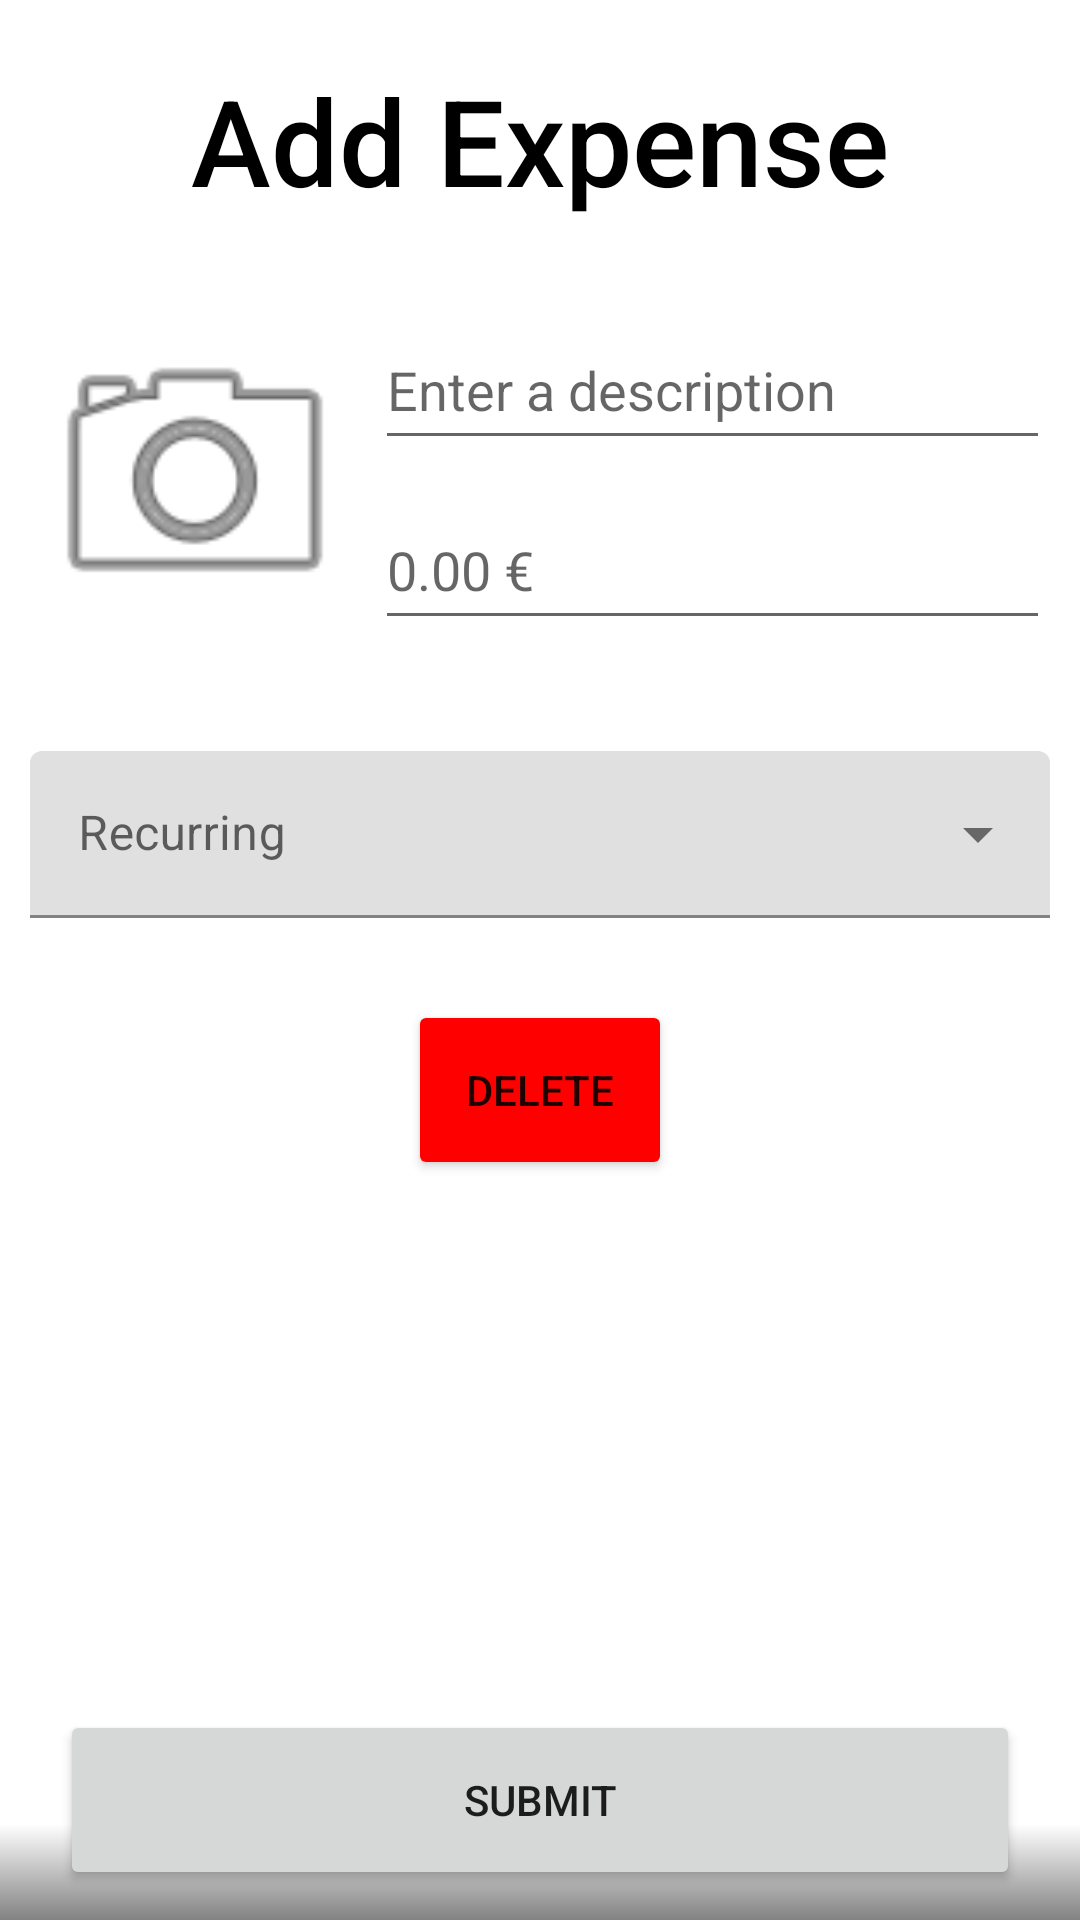

Here is an Android app screen rendered from its layout file. Give the layout XML and the strings, colors and styles it references.
<!-- AndroidManifest.xml: application theme Theme.WGManager -->
<!-- res/layout/fragment_finance_add_expense.xml -->
<?xml version="1.0" encoding="utf-8"?>
<androidx.constraintlayout.widget.ConstraintLayout xmlns:android="http://schemas.android.com/apk/res/android"
    xmlns:app="http://schemas.android.com/apk/res-auto"
    xmlns:tools="http://schemas.android.com/tools"
    android:layout_width="match_parent"
    android:layout_height="match_parent"
    tools:context=".ui.features.finance.fragments.FinanceAddExpenseFragment"
    android:background="@drawable/grade_background">

    <TextView
        android:id="@+id/add_expense_title"
        android:layout_width="match_parent"
        android:layout_height="wrap_content"
        android:text="Add Expense"
        android:layout_marginTop="20dp"
        android:textSize="40sp"
        android:textColor="@color/black"
        android:fontFamily="sans-serif-medium"
        android:textAlignment="center"
        app:layout_constraintTop_toTopOf="parent"
        />

    <RelativeLayout
        android:id="@+id/finance_add_expense_RL_required"
        android:layout_width="wrap_content"
        android:layout_height="130dp"
        android:padding="10dp"
        android:layout_marginTop="20dp"
        app:layout_constraintEnd_toEndOf="parent"
        app:layout_constraintStart_toStartOf="parent"
        app:layout_constraintTop_toBottomOf="@id/add_expense_title">


        <ImageView
            android:id="@+id/finance_add_expense_imageButton"
            android:layout_width="110dp"
            android:layout_height="110dp"
            android:layout_centerVertical="true"
            android:layout_marginEnd="5dp"
            android:contentDescription="@string/expense_image"
            app:srcCompat="@android:drawable/ic_menu_camera" />

        <EditText
            android:id="@+id/finance_add_expense_description"
            android:layout_width="250dp"
            android:layout_height="50dp"
            android:layout_alignTop="@+id/finance_add_expense_imageButton"
            android:layout_marginBottom="10dp"
            android:layout_toEndOf="@+id/finance_add_expense_imageButton"
            android:hint="@string/enter_a_description"
            android:textColor="@color/black"
            android:fontFamily="sans-serif"
            android:importantForAutofill="no"
            android:inputType="text" />


        <EditText
            android:id="@+id/finance_add_expense_price"
            android:layout_width="250dp"
            android:layout_height="50dp"
            android:layout_below="@id/finance_add_expense_description"
            android:layout_toEndOf="@+id/finance_add_expense_imageButton"
            android:hint="@string/_0_00"
            android:textColor="@color/black"
            android:fontFamily="sans-serif"
            android:importantForAutofill="no"
            android:inputType="numberDecimal" />
    </RelativeLayout>

    <RelativeLayout
        android:id="@+id/finance_add_expense_RL_recurring"
        android:layout_width="wrap_content"
        android:layout_height="110dp"
        android:padding="10dp"
        app:layout_constraintEnd_toEndOf="parent"
        app:layout_constraintStart_toStartOf="parent"
        app:layout_constraintTop_toBottomOf="@+id/finance_add_expense_RL_required">

        
        
        
        
        
        
        

        <com.google.android.material.textfield.TextInputLayout
            android:id="@+id/finance_add_expense_recurring_dropdown"
            style="@style/Widget.MaterialComponents.TextInputLayout.FilledBox.ExposedDropdownMenu"
            android:layout_width="365dp"
            android:layout_height="wrap_content"
            android:layout_centerVertical="true"
            android:fontFamily="sans-serif"
            android:hint="@string/recurring">
            

            <AutoCompleteTextView
                android:id="@+id/finance_add_expense_recurring_dropdown_autoCompleteTextView"
                android:layout_width="match_parent"
                android:layout_height="match_parent"
                android:layout_weight="1"
                android:inputType="none" />

        </com.google.android.material.textfield.TextInputLayout>
    </RelativeLayout>

    <Button
        android:id="@+id/finance_add_expense_submit"
        android:layout_width="match_parent"
        android:layout_height="60dp"
        android:layout_marginBottom="10dp"
        android:layout_marginStart="20dp"
        android:layout_marginEnd="20dp"
        android:text="@string/submit"
        android:visibility="visible"
        app:layout_constraintBottom_toBottomOf="parent"
        app:layout_constraintEnd_toEndOf="parent"
        app:layout_constraintStart_toStartOf="parent" />

    <Button
        android:id="@+id/finance_add_expense_delete_button"
        android:layout_width="wrap_content"
        android:layout_height="60dp"
        android:text="@string/delete"
        android:visibility="visible"
        android:backgroundTint="@color/red"
        app:layout_constraintEnd_toEndOf="parent"
        app:layout_constraintStart_toStartOf="parent"
        app:layout_constraintTop_toBottomOf="@+id/finance_add_expense_RL_recurring" />
</androidx.constraintlayout.widget.ConstraintLayout>
<!-- resources referenced by this layout -->
<resources>
  <color name="black">#FF000000</color>
  <color name="red">#FFFF0000</color>
  <!-- drawable grade_background (drawable) -->
  <?xml version="1.0" encoding="UTF-8"?>
  <vector xmlns:android="http://schemas.android.com/apk/res/android"
  xmlns:aapt="http://schemas.android.com/aapt"
  android:width="100dp"
  android:height="100dp"
  android:viewportHeight="100"
  android:viewportWidth="100">
  
      <path
          android:pathData="M0,0 H100 V200 H0">
          <aapt:attr name="android:fillColor">
              <gradient
                  android:endColor="@color/white"
                  android:endX="100"
                  android:endY="95"
                  android:startColor="@color/transparent_Black"
                  android:startX="100"
                  android:startY="100"
                  android:type="linear" />
          </aapt:attr>
      </path>
  </vector>
  <string name="_0_00">0.00 €</string>
  <string name="delete">Delete</string>
  <string name="enter_a_description">Enter a description</string>
  <string name="expense_image">Expense Image</string>
  <string name="recurring">Recurring</string>
  <string name="submit">Submit</string>
  <style name="Theme.WGManager" parent="Theme.MaterialComponents.DayNight.NoActionBar">
          
          <item name="colorPrimary">@color/blue_primary</item>
          <item name="colorPrimaryVariant">@color/blue_primary_variant</item>
          <item name="colorOnPrimary">@color/white</item>
          
          <item name="colorSecondary">@color/blue_secondary</item>
          <item name="colorSecondaryVariant">@color/blue_secondary_variant</item>
          <item name="colorOnSecondary">@color/black</item>
          
          <item name="android:statusBarColor">?attr/colorPrimaryVariant</item>
          
      </style>
  <color name="white">#FFFFFFFF</color>
  <color name="transparent_Black">#7D000000</color>
  <color name="blue_primary">#FF000080</color>
  <color name="blue_primary_variant">#FF0000A0</color>
  <color name="blue_secondary">#FF4682B4</color>
  <color name="blue_secondary_variant">#FF4682D4</color>
</resources>
